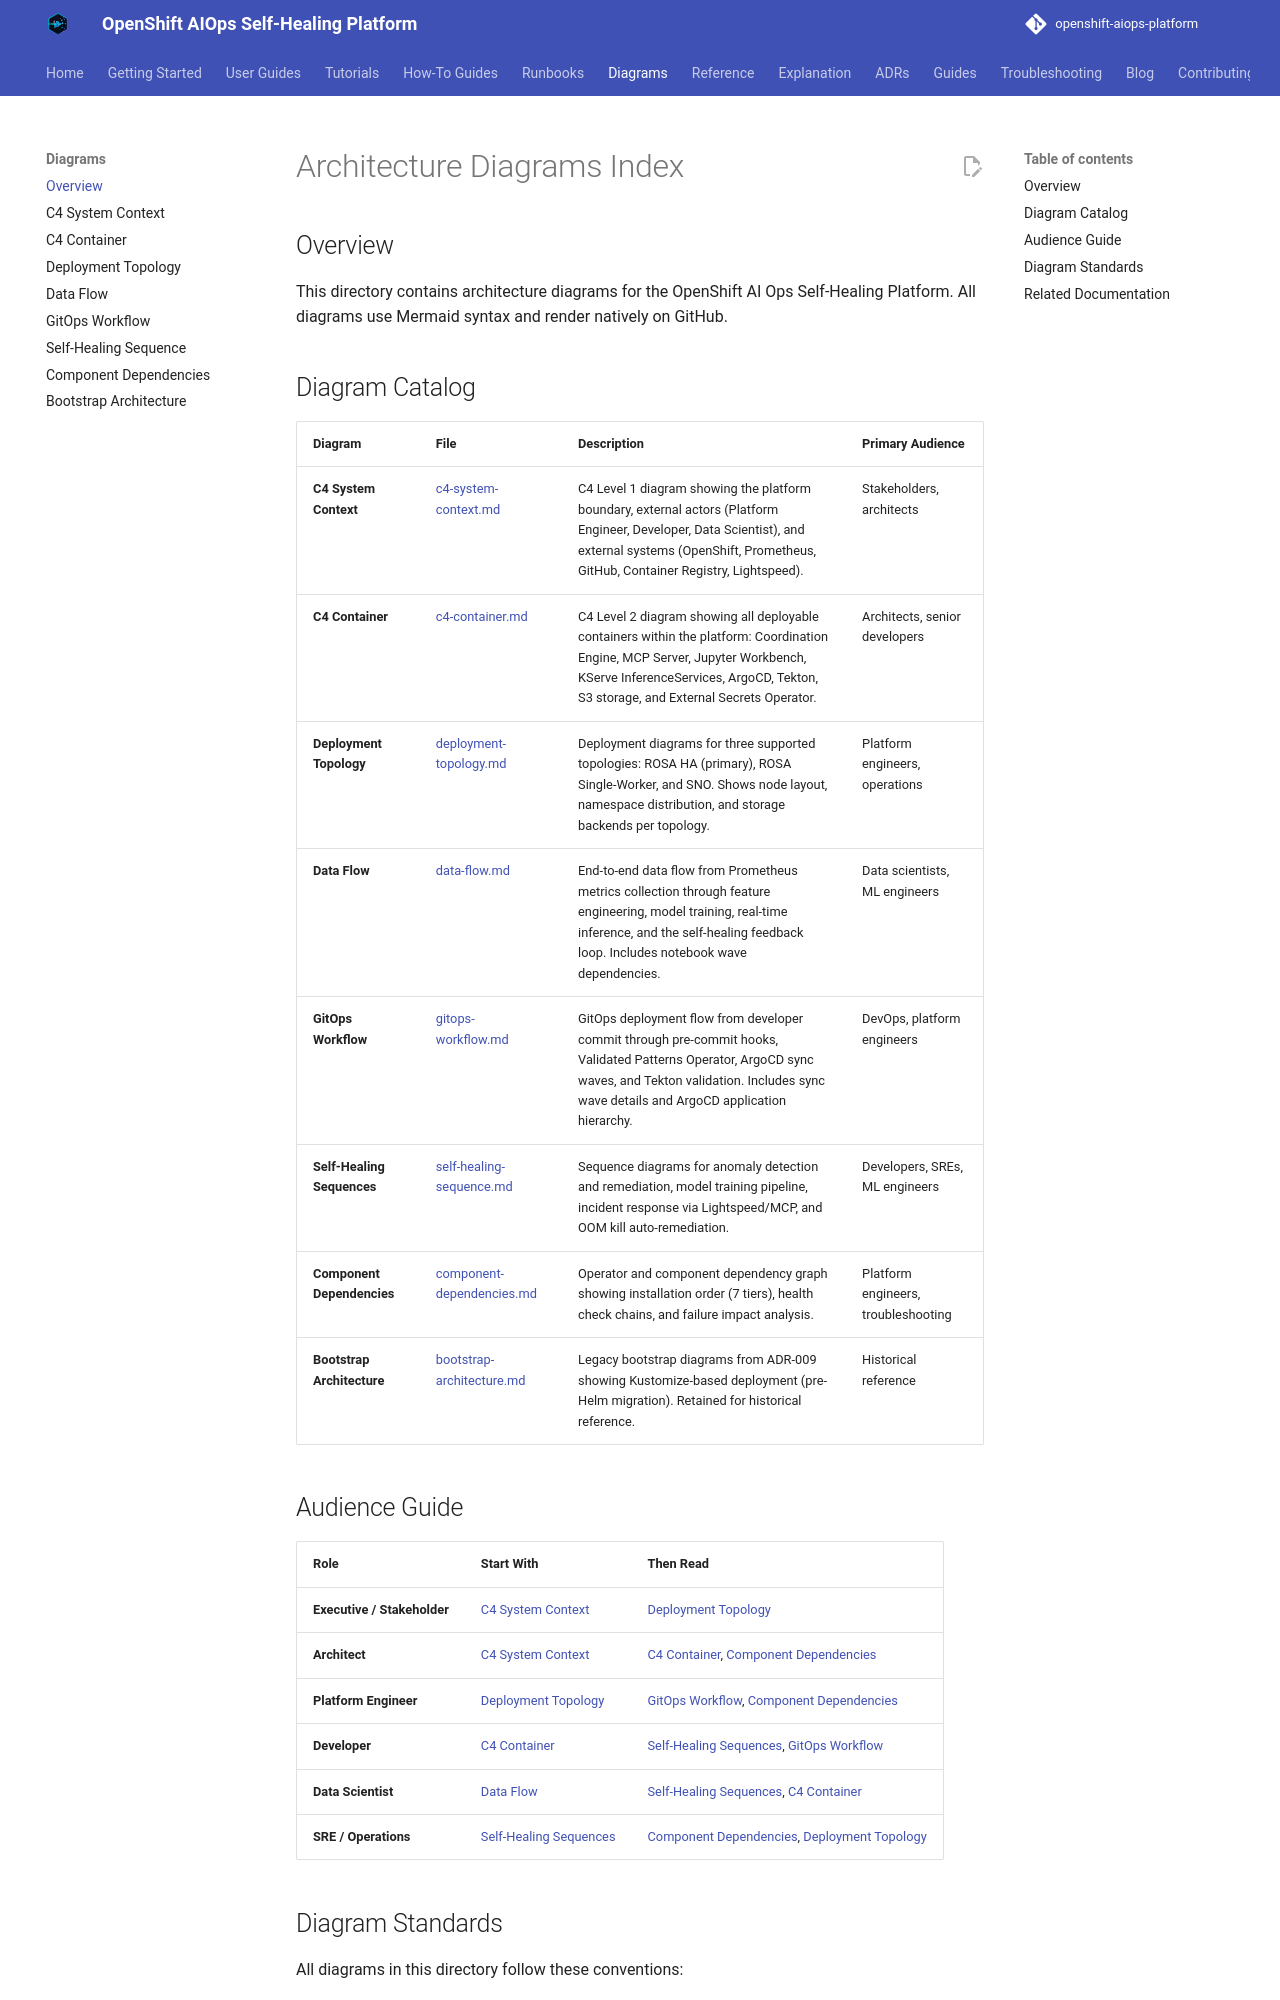

repository: KubeHeal/openshift-aiops-platform · page: diagrams/index.html · generator: mkdocs

# Architecture Diagrams Index

## Overview

This directory contains architecture diagrams for the OpenShift AI Ops Self-Healing Platform. All diagrams use Mermaid syntax and render natively on GitHub.

## Diagram Catalog

| Diagram | File | Description | Primary Audience |
|---------|------|-------------|-----------------|
| **C4 System Context** | [c4-system-context.md](c4-system-context.md) | C4 Level 1 diagram showing the platform boundary, external actors (Platform Engineer, Developer, Data Scientist), and external systems (OpenShift, Prometheus, GitHub, Container Registry, Lightspeed). | Stakeholders, architects |
| **C4 Container** | [c4-container.md](c4-container.md) | C4 Level 2 diagram showing all deployable containers within the platform: Coordination Engine, MCP Server, Jupyter Workbench, KServe InferenceServices, ArgoCD, Tekton, S3 storage, and External Secrets Operator. | Architects, senior developers |
| **Deployment Topology** | [deployment-topology.md](deployment-topology.md) | Deployment diagrams for three supported topologies: ROSA HA (primary), ROSA Single-Worker, and SNO. Shows node layout, namespace distribution, and storage backends per topology. | Platform engineers, operations |
| **Data Flow** | [data-flow.md](data-flow.md) | End-to-end data flow from Prometheus metrics collection through feature engineering, model training, real-time inference, and the self-healing feedback loop. Includes notebook wave dependencies. | Data scientists, ML engineers |
| **GitOps Workflow** | [gitops-workflow.md](gitops-workflow.md) | GitOps deployment flow from developer commit through pre-commit hooks, Validated Patterns Operator, ArgoCD sync waves, and Tekton validation. Includes sync wave details and ArgoCD application hierarchy. | DevOps, platform engineers |
| **Self-Healing Sequences** | [self-healing-sequence.md](self-healing-sequence.md) | Sequence diagrams for anomaly detection and remediation, model training pipeline, incident response via Lightspeed/MCP, and OOM kill auto-remediation. | Developers, SREs, ML engineers |
| **Component Dependencies** | [component-dependencies.md](component-dependencies.md) | Operator and component dependency graph showing installation order (7 tiers), health check chains, and failure impact analysis. | Platform engineers, troubleshooting |
| **Bootstrap Architecture** | [bootstrap-architecture.md](bootstrap-architecture.md) | Legacy bootstrap diagrams from ADR-009 showing Kustomize-based deployment (pre-Helm migration). Retained for historical reference. | Historical reference |
